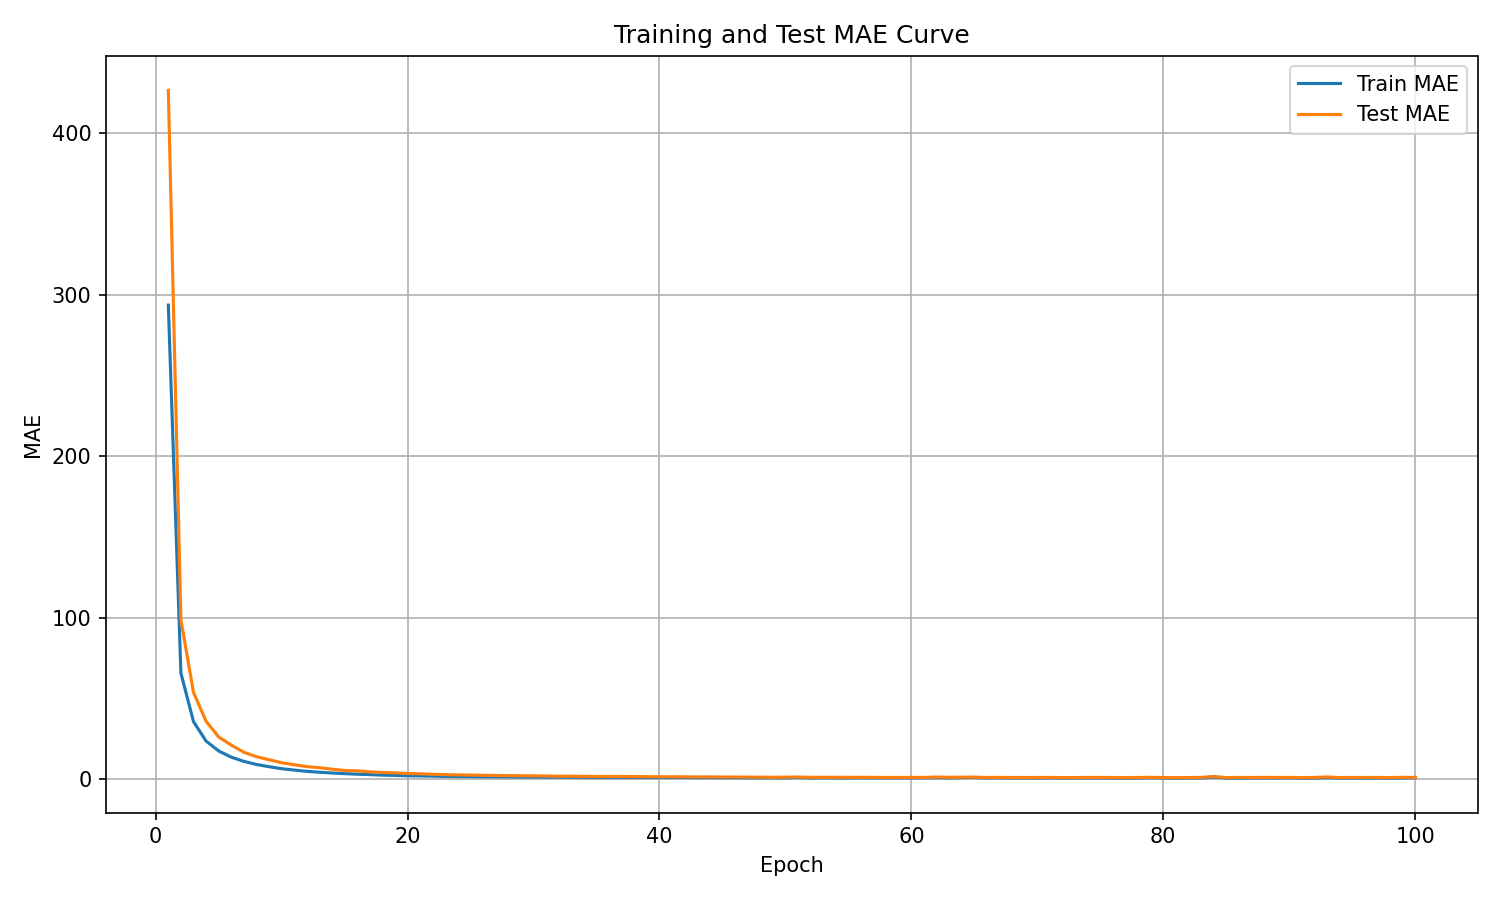

Source data for this figure (header and first rows):
epoch, train_mae, test_mae
1, 293.6, 426.6
2, 65.53, 98.6
3, 35.51, 53.61
4, 23.45, 35.7
5, 17.34, 26
6, 13.5, 20.97
7, 10.89, 16.54
8, 8.966, 13.79
9, 7.594, 11.92
10, 6.341, 10.04
11, 5.493, 8.799
12, 4.711, 7.634
13, 4.179, 6.994
14, 3.686, 6.059
15, 3.28, 5.231
16, 2.954, 5.059
17, 2.689, 4.4
18, 2.371, 4.058
19, 2.199, 3.786
20, 1.996, 3.388
21, 1.86, 3.204
22, 1.73, 2.877
23, 1.583, 2.677
24, 1.492, 2.512
25, 1.438, 2.433
26, 1.355, 2.294
27, 1.3, 2.161
28, 1.286, 2.051
29, 1.179, 2.014
30, 1.154, 1.944
31, 1.118, 1.82
32, 1.122, 1.666
33, 1.047, 1.713
34, 1.024, 1.605
35, 0.9677, 1.562
36, 0.9931, 1.56
37, 0.9524, 1.555
38, 0.9248, 1.448
39, 0.8624, 1.437
40, 0.8831, 1.379
41, 0.8412, 1.345
42, 0.8496, 1.339
43, 0.7937, 1.249
44, 0.8279, 1.257
45, 0.7436, 1.177
46, 0.7952, 1.185
47, 0.7297, 1.143
48, 0.7192, 1.124
49, 0.7249, 1.05
50, 0.7111, 1.115
51, 0.8837, 1.205
52, 0.6511, 1.029
53, 0.6757, 1.01
54, 0.682, 1.055
55, 0.6469, 1.008
56, 0.6675, 0.9893
57, 0.6334, 0.9833
58, 0.6245, 0.9339
59, 0.6399, 0.9513
60, 0.6409, 0.9539
... 40 more rows
